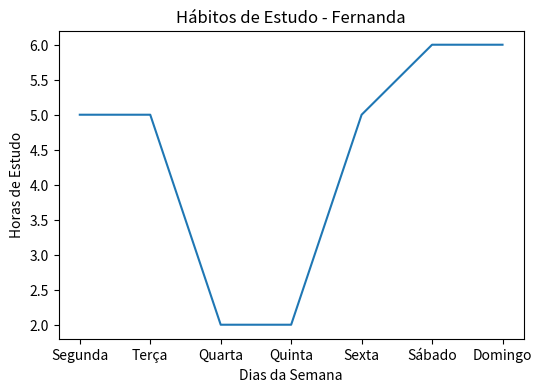
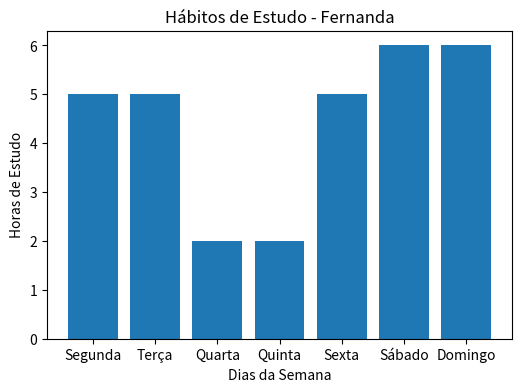

Here is the Python script that generated these plots, in order:
import matplotlib.pyplot as plt

plt.figure(figsize=(6,4))
plt.plot(['Segunda', 'Terça', 'Quarta', 'Quinta', 'Sexta', 'Sábado', 'Domingo'], [5, 5, 2, 2, 5, 6, 6])
plt.xlabel('Dias da Semana')
plt.ylabel('Horas de Estudo')
plt.title('Hábitos de Estudo - Fernanda')
plt.show()

plt.figure(figsize=(6,4))
plt.bar(['Segunda', 'Terça', 'Quarta', 'Quinta', 'Sexta', 'Sábado', 'Domingo'], [5, 5, 2, 2, 5, 6, 6])
plt.xlabel('Dias da Semana')
plt.ylabel('Horas de Estudo')
plt.title('Hábitos de Estudo - Fernanda')
plt.show()
